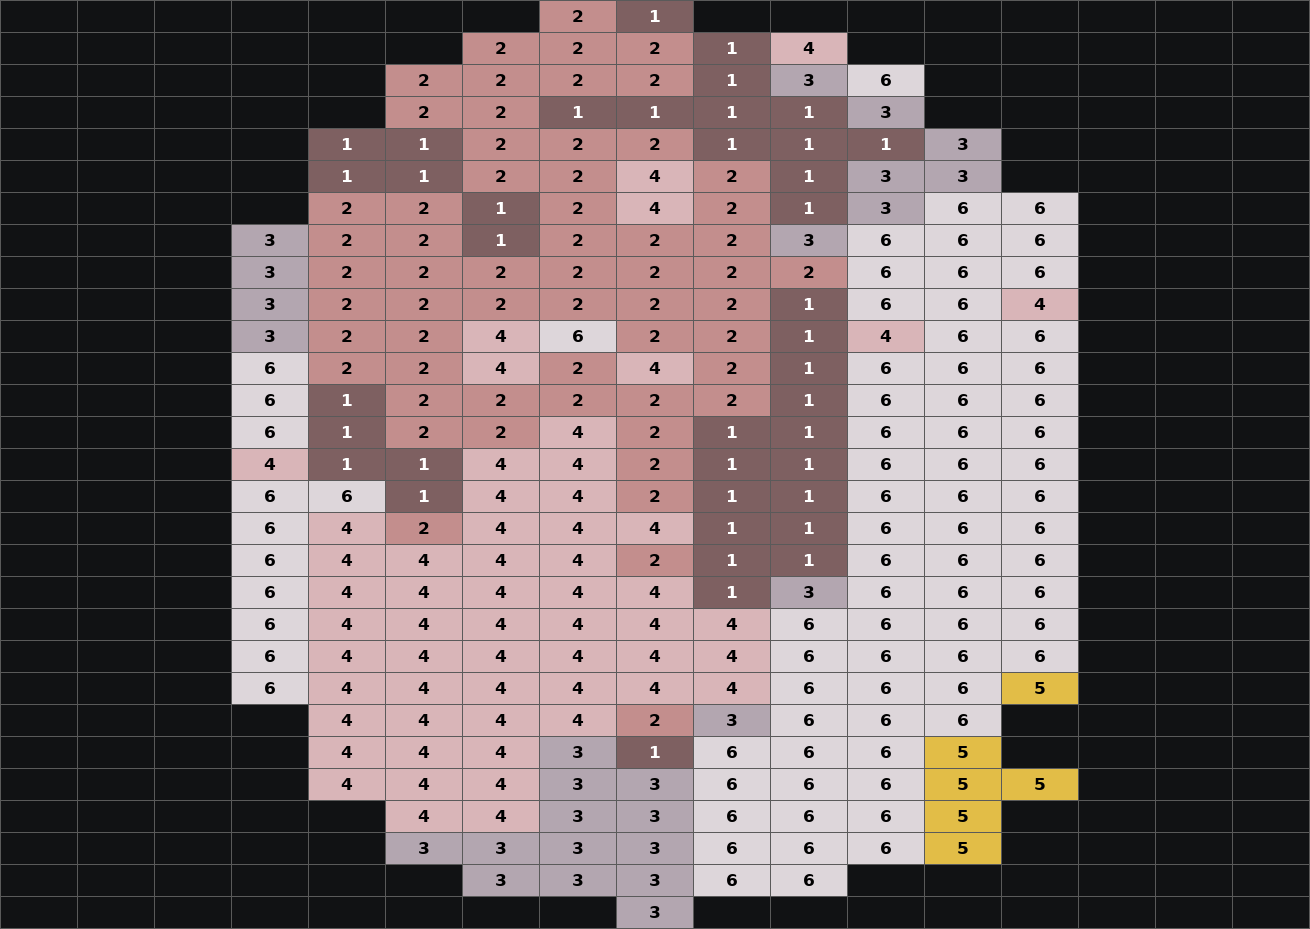

The data file committed next to this chart (first rows):
0, 0, 0, 0, 0, 0, 0, 2, 1, 0, 0, 0, 0, 0, 0, 0, 0
0, 0, 0, 0, 0, 0, 2, 2, 2, 1, 4, 0, 0, 0, 0, 0, 0
0, 0, 0, 0, 0, 2, 2, 2, 2, 1, 3, 6, 0, 0, 0, 0, 0
0, 0, 0, 0, 0, 2, 2, 1, 1, 1, 1, 3, 0, 0, 0, 0, 0
0, 0, 0, 0, 1, 1, 2, 2, 2, 1, 1, 1, 3, 0, 0, 0, 0
0, 0, 0, 0, 1, 1, 2, 2, 4, 2, 1, 3, 3, 0, 0, 0, 0
0, 0, 0, 0, 2, 2, 1, 2, 4, 2, 1, 3, 6, 6, 0, 0, 0
0, 0, 0, 3, 2, 2, 1, 2, 2, 2, 3, 6, 6, 6, 0, 0, 0
0, 0, 0, 3, 2, 2, 2, 2, 2, 2, 2, 6, 6, 6, 0, 0, 0
0, 0, 0, 3, 2, 2, 2, 2, 2, 2, 1, 6, 6, 4, 0, 0, 0
0, 0, 0, 3, 2, 2, 4, 6, 2, 2, 1, 4, 6, 6, 0, 0, 0
0, 0, 0, 6, 2, 2, 4, 2, 4, 2, 1, 6, 6, 6, 0, 0, 0
0, 0, 0, 6, 1, 2, 2, 2, 2, 2, 1, 6, 6, 6, 0, 0, 0
0, 0, 0, 6, 1, 2, 2, 4, 2, 1, 1, 6, 6, 6, 0, 0, 0
0, 0, 0, 4, 1, 1, 4, 4, 2, 1, 1, 6, 6, 6, 0, 0, 0
0, 0, 0, 6, 6, 1, 4, 4, 2, 1, 1, 6, 6, 6, 0, 0, 0
0, 0, 0, 6, 4, 2, 4, 4, 4, 1, 1, 6, 6, 6, 0, 0, 0
0, 0, 0, 6, 4, 4, 4, 4, 2, 1, 1, 6, 6, 6, 0, 0, 0
0, 0, 0, 6, 4, 4, 4, 4, 4, 1, 3, 6, 6, 6, 0, 0, 0
0, 0, 0, 6, 4, 4, 4, 4, 4, 4, 6, 6, 6, 6, 0, 0, 0
0, 0, 0, 6, 4, 4, 4, 4, 4, 4, 6, 6, 6, 6, 0, 0, 0
0, 0, 0, 6, 4, 4, 4, 4, 4, 4, 6, 6, 6, 5, 0, 0, 0
0, 0, 0, 0, 4, 4, 4, 4, 2, 3, 6, 6, 6, 0, 0, 0, 0
0, 0, 0, 0, 4, 4, 4, 3, 1, 6, 6, 6, 5, 0, 0, 0, 0
0, 0, 0, 0, 4, 4, 4, 3, 3, 6, 6, 6, 5, 5, 0, 0, 0
0, 0, 0, 0, 0, 4, 4, 3, 3, 6, 6, 6, 5, 0, 0, 0, 0
0, 0, 0, 0, 0, 3, 3, 3, 3, 6, 6, 6, 5, 0, 0, 0, 0
0, 0, 0, 0, 0, 0, 3, 3, 3, 6, 6, 0, 0, 0, 0, 0, 0
0, 0, 0, 0, 0, 0, 0, 0, 3, 0, 0, 0, 0, 0, 0, 0, 0
